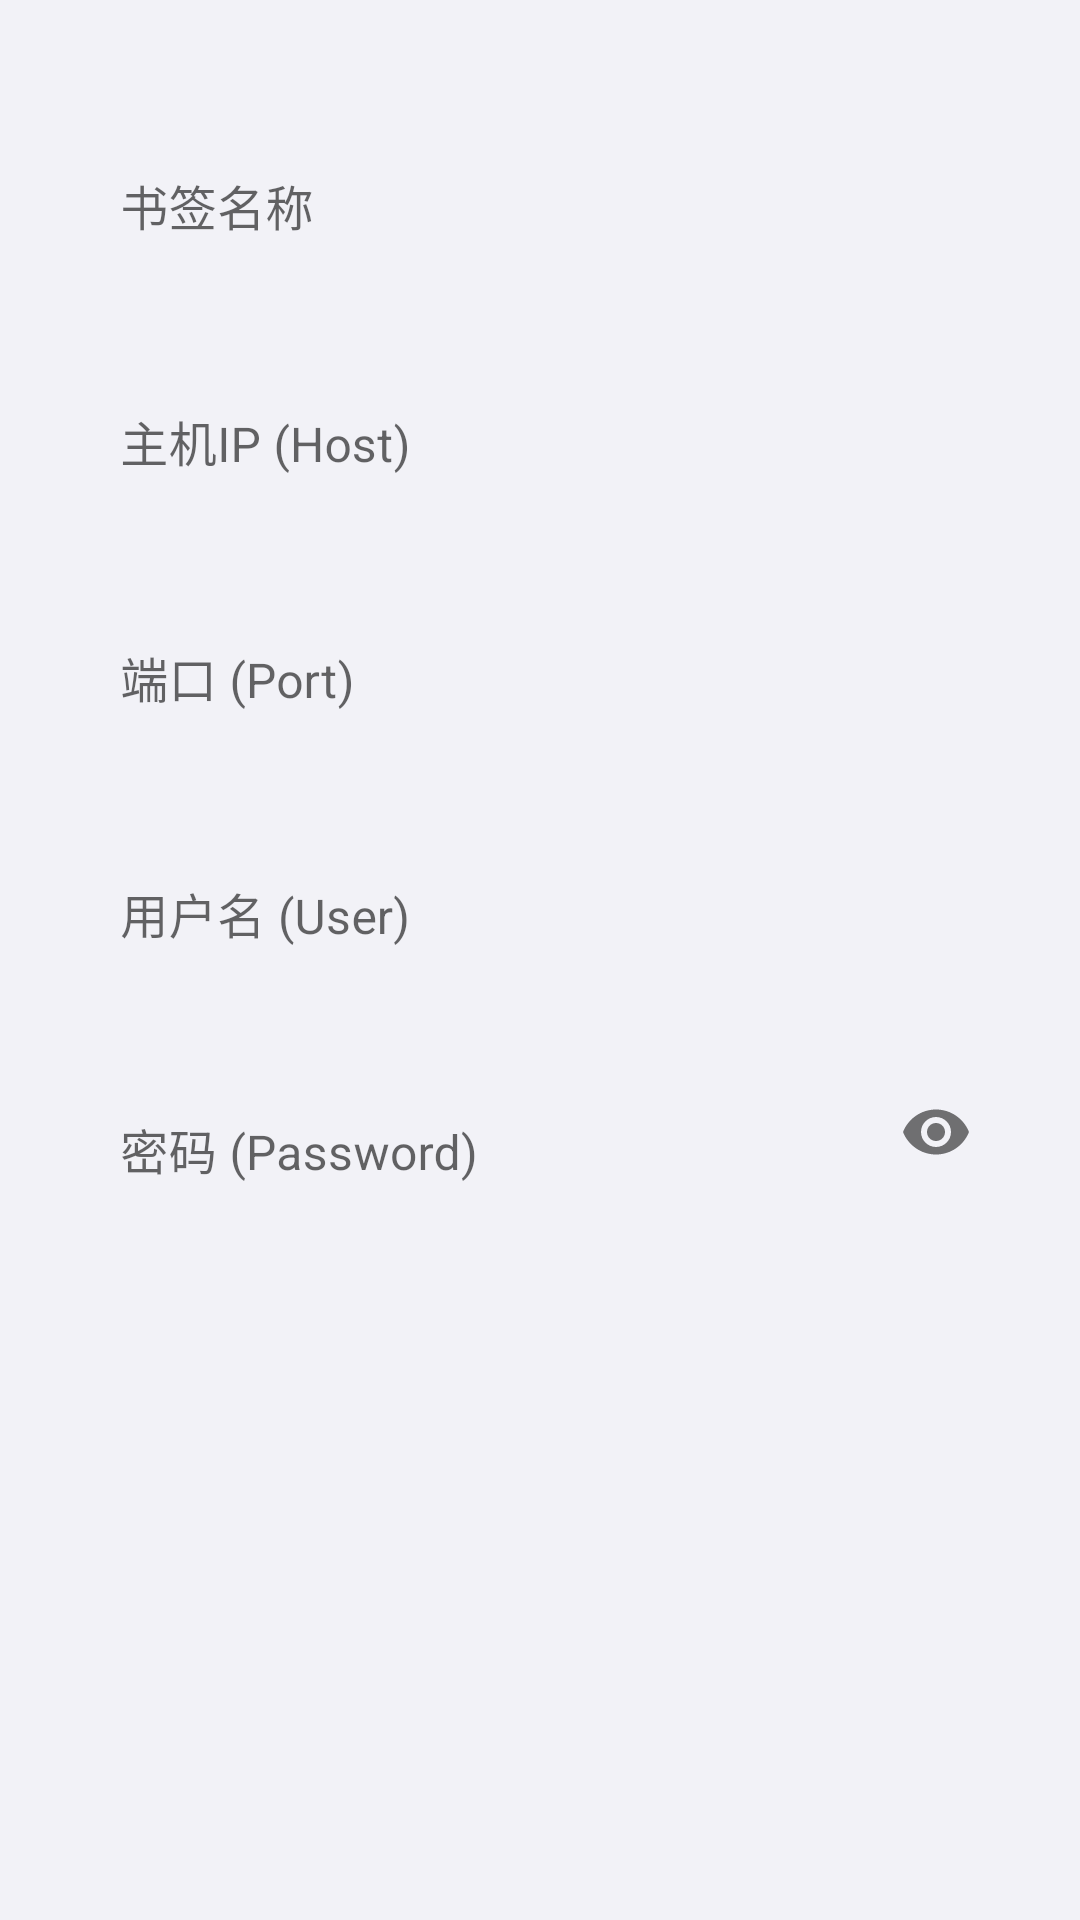

Write the Android layout XML for this screen, with the resource values it uses.
<!-- AndroidManifest.xml: application theme Theme.VisitManagerPro -->
<!-- res/layout/dialog_bookmark_edit.xml -->
<?xml version="1.0" encoding="utf-8"?>
<LinearLayout xmlns:android="http://schemas.android.com/apk/res/android"
    xmlns:app="http://schemas.android.com/apk/res-auto"
    android:layout_width="match_parent"
    android:layout_height="wrap_content"
    android:orientation="vertical"
    android:padding="24dp">

    <com.google.android.material.textfield.TextInputLayout
        android:layout_width="match_parent"
        android:layout_height="wrap_content"
        app:boxBackgroundMode="none"
        android:layout_marginBottom="12dp">
        <com.google.android.material.textfield.TextInputEditText
            android:id="@+id/etBookmarkName"
            android:layout_width="match_parent"
            android:layout_height="wrap_content"
            android:hint="书签名称"
            android:textColor="@color/ios_text_primary"
            android:textColorHint="@color/ios_text_secondary"
            android:inputType="text" />
    </com.google.android.material.textfield.TextInputLayout>

    <com.google.android.material.textfield.TextInputLayout
        android:layout_width="match_parent"
        android:layout_height="wrap_content"
        app:boxBackgroundMode="none"
        android:layout_marginBottom="12dp">
        <com.google.android.material.textfield.TextInputEditText
            android:id="@+id/etBookmarkHost"
            android:layout_width="match_parent"
            android:layout_height="wrap_content"
            android:hint="主机IP (Host)"
            android:textColor="@color/ios_text_primary"
            android:textColorHint="@color/ios_text_secondary"
            android:inputType="text" />
    </com.google.android.material.textfield.TextInputLayout>

    <com.google.android.material.textfield.TextInputLayout
        android:layout_width="match_parent"
        android:layout_height="wrap_content"
        app:boxBackgroundMode="none"
        android:layout_marginBottom="12dp">
        <com.google.android.material.textfield.TextInputEditText
            android:id="@+id/etBookmarkPort"
            android:layout_width="match_parent"
            android:layout_height="wrap_content"
            android:hint="端口 (Port)"
            android:textColor="@color/ios_text_primary"
            android:textColorHint="@color/ios_text_secondary"
            android:inputType="number" />
    </com.google.android.material.textfield.TextInputLayout>
        
    <com.google.android.material.textfield.TextInputLayout
        android:layout_width="match_parent"
        android:layout_height="wrap_content"
        app:boxBackgroundMode="none"
        android:layout_marginBottom="12dp">
        <com.google.android.material.textfield.TextInputEditText
            android:id="@+id/etBookmarkUser"
            android:layout_width="match_parent"
            android:layout_height="wrap_content"
            android:hint="用户名 (User)"
            android:textColor="@color/ios_text_primary"
            android:textColorHint="@color/ios_text_secondary"
            android:inputType="text" />
    </com.google.android.material.textfield.TextInputLayout>

    <com.google.android.material.textfield.TextInputLayout
        android:layout_width="match_parent"
        android:layout_height="wrap_content"
        app:endIconMode="password_toggle"
        app:boxBackgroundMode="none"
        android:layout_marginBottom="12dp">
        <com.google.android.material.textfield.TextInputEditText
            android:id="@+id/etBookmarkPwd"
            android:layout_width="match_parent"
            android:layout_height="wrap_content"
            android:hint="密码 (Password)"
            android:textColor="@color/ios_text_primary"
            android:textColorHint="@color/ios_text_secondary"
            android:inputType="textPassword" />
    </com.google.android.material.textfield.TextInputLayout>

</LinearLayout>
<!-- resources referenced by this layout -->
<resources>
  <color name="ios_text_primary">#000000</color>
  <color name="ios_text_secondary">#993C3C43</color>
  <style name="Theme.VisitManagerPro" parent="Theme.MaterialComponents.Light.NoActionBar">
          
          <item name="colorPrimary">@color/ios_blue</item>
          <item name="colorPrimaryVariant">@color/black</item>
          <item name="colorOnPrimary">@color/white</item>
          
          
          <item name="colorSecondary">@color/ios_gray</item>
          <item name="colorSecondaryVariant">@color/ios_separator</item>
          <item name="colorOnSecondary">@color/black</item>
          
          
          <item name="android:windowBackground">@color/ios_bg_system</item>
          <item name="android:statusBarColor">@color/ios_bg_system</item>
          <item name="android:windowLightStatusBar" tools:targetApi="m">true</item>
          
          <item name="android:navigationBarColor">@color/ios_bg_system</item>
          <item name="android:windowContentTransitions">true</item>
      </style>
  <color name="ios_blue">#007AFF</color>
  <color name="black">#000000</color>
  <color name="white">#FFFFFF</color>
  <color name="ios_gray">#8E8E93</color>
  <color name="ios_separator">#4A3C3C43</color>
  <color name="ios_bg_system">#F2F2F7</color>
</resources>
